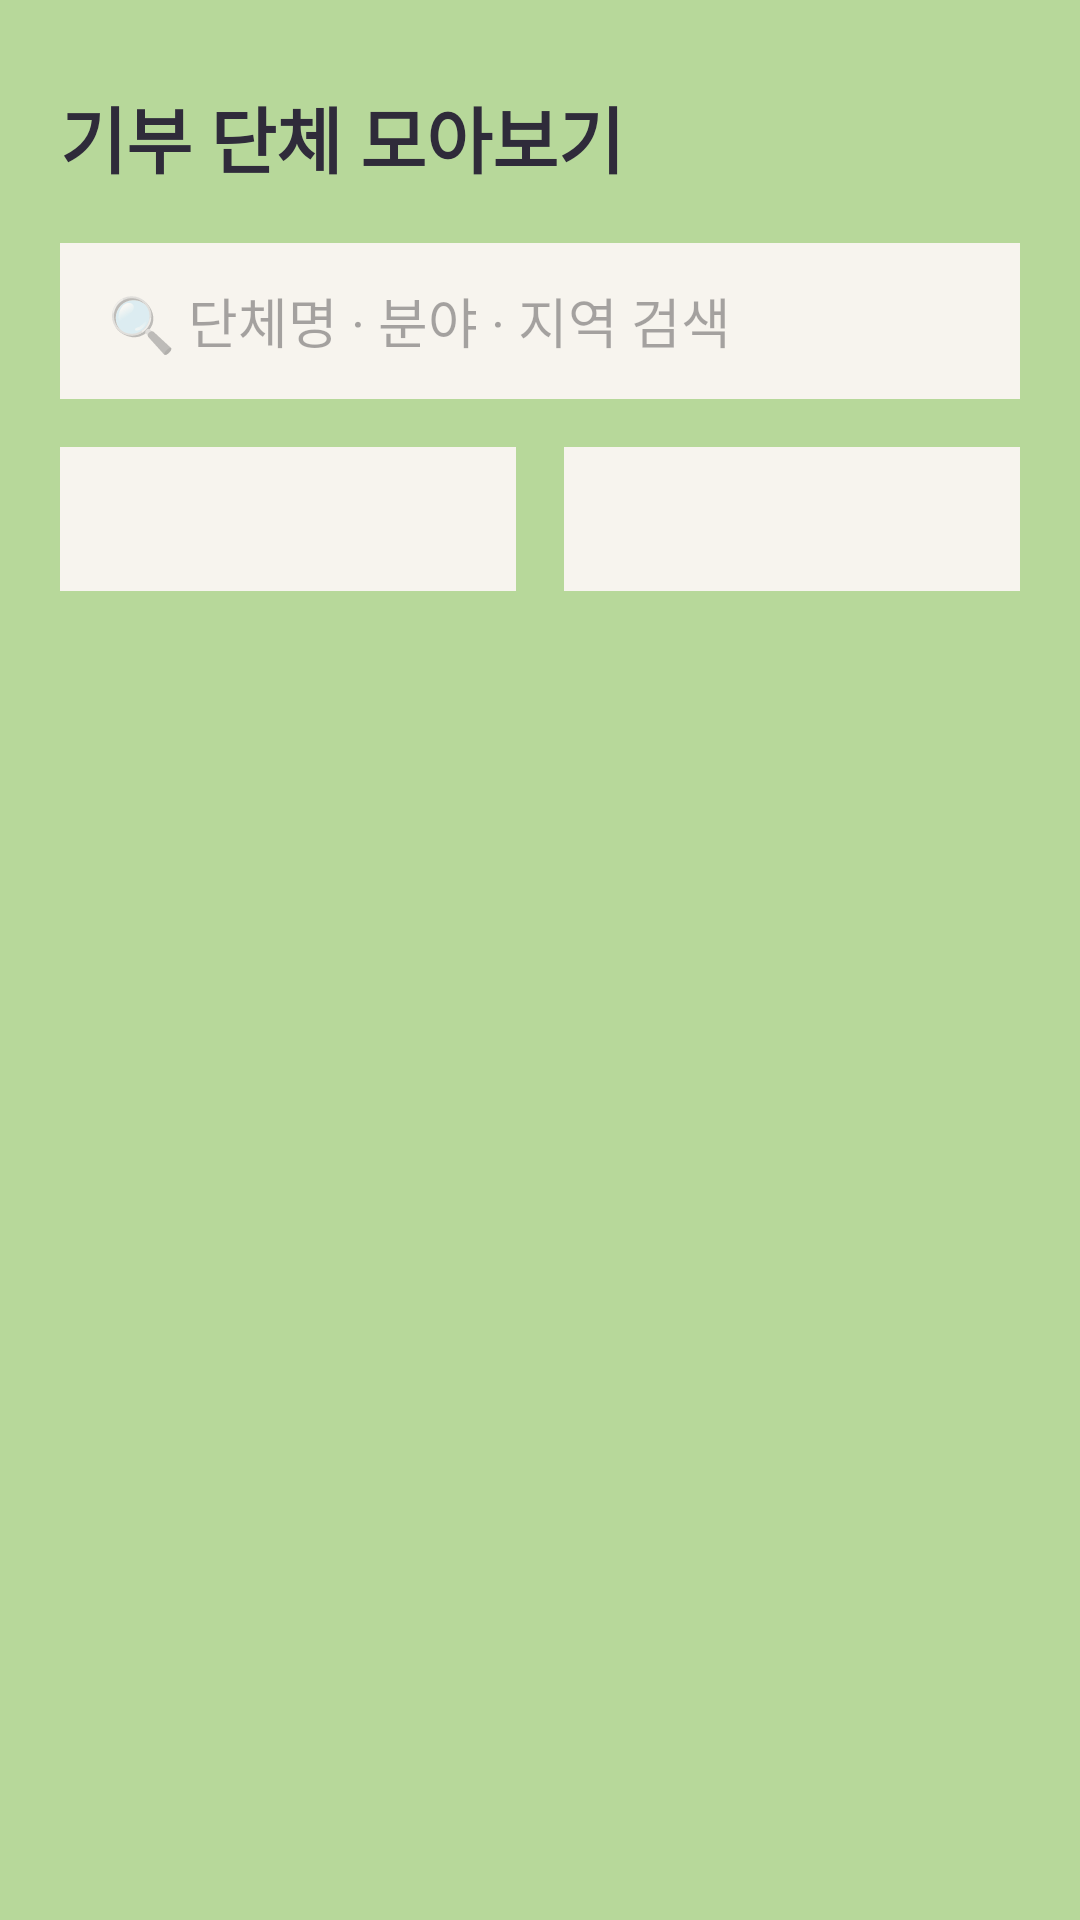

Layout XML and referenced resources for this Android screen:
<!-- AndroidManifest.xml: application theme Theme.Ongi -->
<!-- res/layout/fragment_browse.xml -->
<?xml version="1.0" encoding="utf-8"?>
<LinearLayout
    xmlns:android="http://schemas.android.com/apk/res/android"

    android:layout_width="match_parent"
    android:layout_height="match_parent"

    android:orientation="vertical"

    android:background="#B7D89A">

    

    <TextView
        android:layout_width="wrap_content"
        android:layout_height="wrap_content"

        android:text="기부 단체 모아보기"

        android:textSize="24sp"

        android:textStyle="bold"

        android:textColor="#2F2B3A"

        android:layout_marginStart="20dp"

        android:layout_marginTop="28dp"/>


    

    <EditText

        android:id="@+id/edtSearch"

        android:layout_width="match_parent"

        android:layout_height="52dp"

        android:layout_marginStart="20dp"

        android:layout_marginEnd="20dp"

        android:layout_marginTop="18dp"

        android:hint="🔍 단체명 · 분야 · 지역 검색"

        android:textSize="18sp"

        android:paddingStart="16dp"

        android:background="#F7F4EE"/>



    

    <LinearLayout

        android:layout_width="match_parent"

        android:layout_height="wrap_content"

        android:orientation="horizontal"

        android:layout_marginStart="20dp"

        android:layout_marginEnd="20dp"

        android:layout_marginTop="16dp">

        <Spinner

            android:id="@+id/spinnerCategory"

            android:layout_width="0dp"

            android:layout_height="48dp"

            android:layout_weight="1"

            android:background="#F7F4EE"/>


        <Space

            android:layout_width="16dp"

            android:layout_height="wrap_content"/>


        <Spinner

            android:id="@+id/spinnerRegion"

            android:layout_width="0dp"

            android:layout_height="48dp"

            android:layout_weight="1"

            android:background="#F7F4EE"/>

    </LinearLayout>


    

    <androidx.recyclerview.widget.RecyclerView

        android:id="@+id/recyclerView"

        android:layout_width="match_parent"

        android:layout_height="0dp"

        android:layout_weight="1"

        android:padding="8dp"

        android:paddingBottom="100dp"

        android:clipToPadding="false"/>

</LinearLayout>
<!-- resources referenced by this layout -->
<resources>
  <style name="Theme.Ongi" parent="Base.Theme.Ongi" />
  <style name="Base.Theme.Ongi" parent="Theme.Material3.DayNight.NoActionBar">
          
          
      </style>
</resources>
